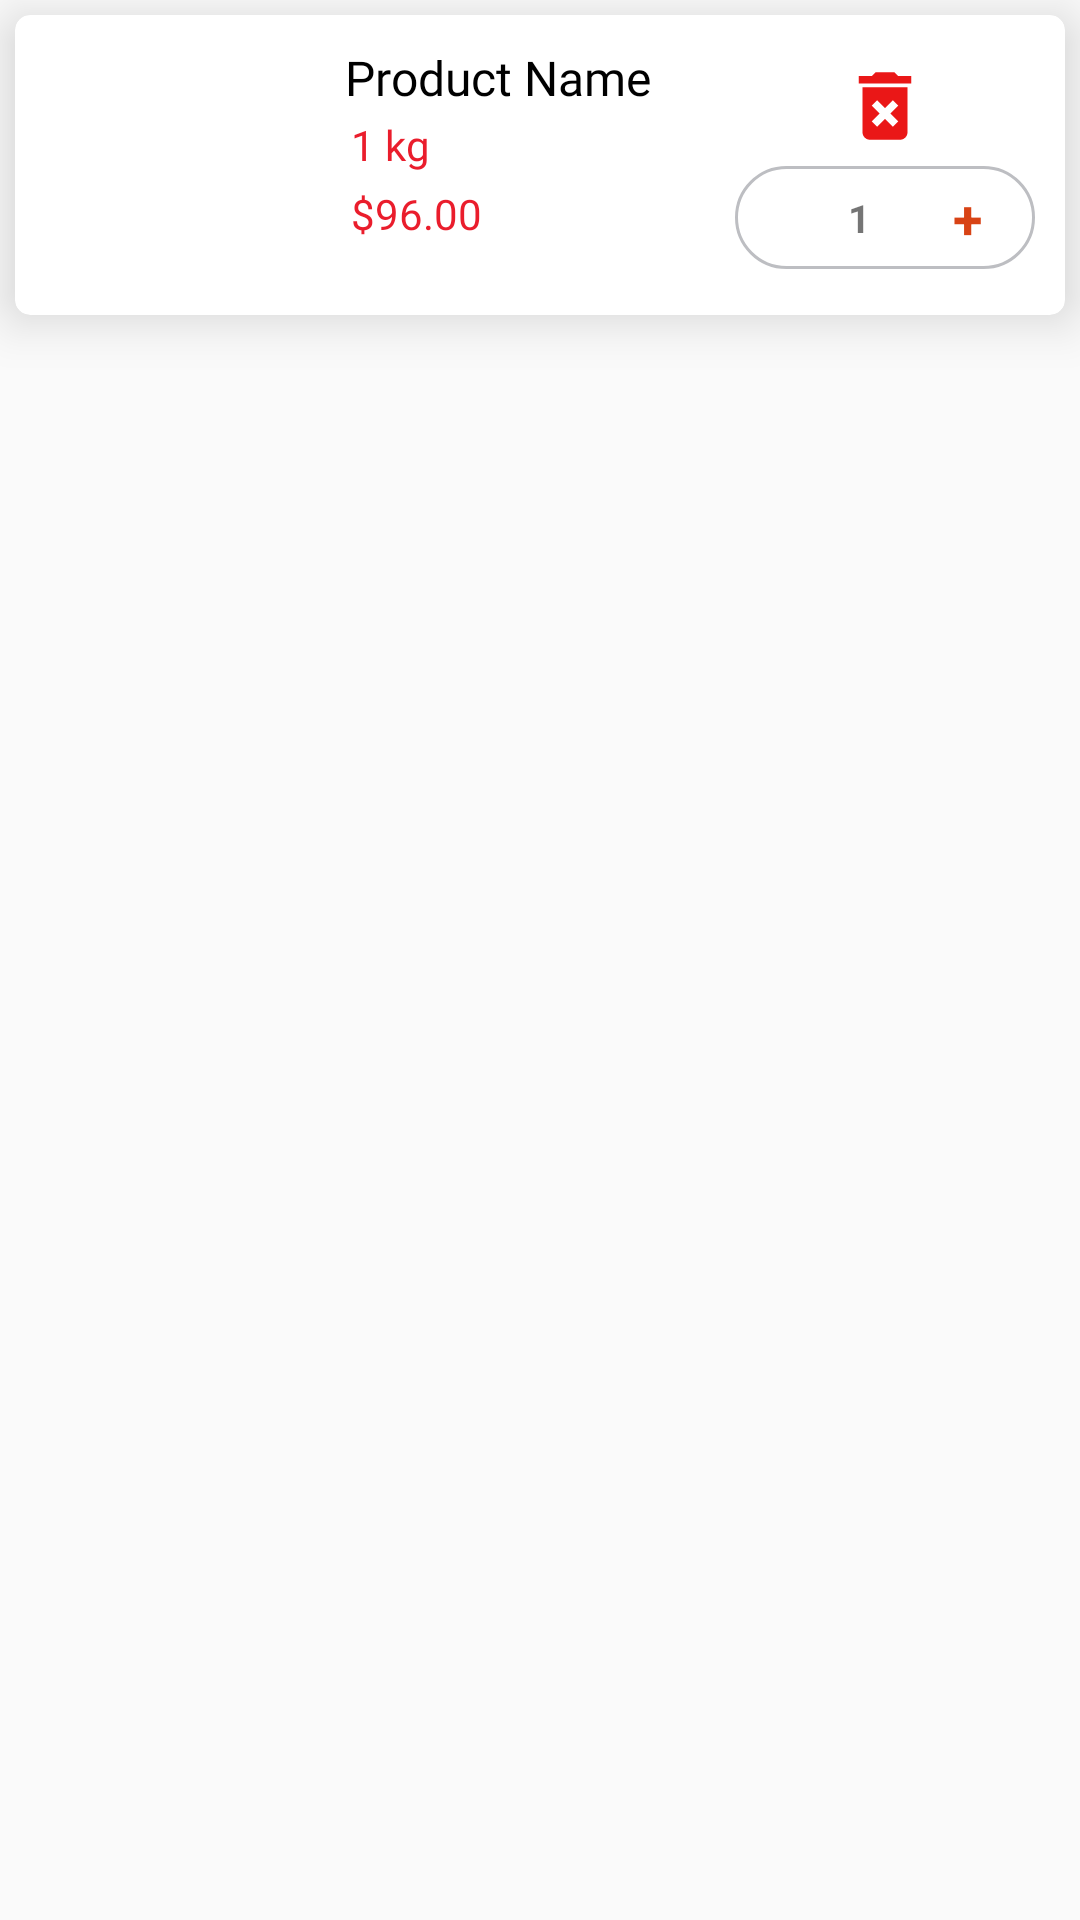

Reconstruct the res/layout file that produces this screen, plus the resources it refers to.
<!-- AndroidManifest.xml: application theme AppTheme -->
<!-- res/layout/cart_product_items.xml -->
<?xml version="1.0" encoding="utf-8"?>

<RelativeLayout xmlns:android="http://schemas.android.com/apk/res/android"
    xmlns:app="http://schemas.android.com/apk/res-auto"
    xmlns:tools="http://schemas.android.com/tools"
    android:layout_width="match_parent"
    android:layout_height="wrap_content"
    android:orientation="vertical">

    <androidx.cardview.widget.CardView
        android:layout_width="match_parent"
        android:layout_height="wrap_content"
        android:layout_margin="5dp"
        app:cardBackgroundColor="@color/white"
        app:cardCornerRadius="5dp"
        android:foreground="?android:attr/selectableItemBackground"
        app:cardPreventCornerOverlap="false"
        app:cardElevation="10dp">

        <LinearLayout
            android:layout_width="match_parent"
            android:layout_height="match_parent"
            android:baselineAligned="false"
            android:orientation="horizontal">

            <LinearLayout
                android:layout_width="wrap_content"
                android:layout_height="wrap_content"

                android:gravity="center"
                android:orientation="vertical">

                <ImageView
                    android:id="@+id/cart_product_image"
                    android:layout_width="100dp"
                    android:layout_height="100dp"
                    android:layout_weight="1"
                    android:contentDescription="TODO"
                    android:scaleType="centerCrop"
                    app:srcCompat="@drawable/image_placeholder" />
            </LinearLayout>

            <LinearLayout
                android:layout_width="wrap_content"
                android:layout_height="wrap_content"
                android:layout_marginTop="10dp"
                android:layout_weight="1"
                android:orientation="vertical"
                android:paddingLeft="10dp">

                <TextView
                    android:id="@+id/txt_item_name"
                    android:layout_width="wrap_content"
                    android:layout_height="wrap_content"
                    android:fontFamily="@font/sailec_regular"
                    android:text="@string/product_name"
                    android:textColor="#000000"
                    android:textSize="16sp" />

                <TextView
                    android:id="@+id/txt_weight"
                    android:layout_width="match_parent"
                    android:layout_height="wrap_content"
                    android:fontFamily="@font/sailec_regular"
                    android:padding="2dp"
                    android:text="1 kg"
                    android:textColor="#EA1D2C" />

                <TextView
                    android:id="@+id/txt_price"
                    android:layout_width="wrap_content"
                    android:layout_height="wrap_content"
                    android:fontFamily="@font/sailec_regular"
                    android:padding="2dp"
                    android:text="$96.00"
                    android:textColor="#EA1D2C" />

            </LinearLayout>

            <LinearLayout
                android:layout_width="wrap_content"
                android:layout_height="match_parent"
                android:layout_gravity="center"
                android:layout_marginRight="10dp"
                android:gravity="center"
                android:orientation="vertical">

                <LinearLayout
                    android:layout_width="match_parent"
                    android:layout_height="wrap_content"
                    android:layout_gravity="center"
                    android:gravity="center_horizontal|center_vertical"
                    android:orientation="vertical">

                    <ImageView
                        android:id="@+id/img_delete"
                        android:layout_width="30dp"
                        android:layout_height="30dp"
                        app:srcCompat="@drawable/ic_delete_cart"
                        tools:ignore="VectorDrawableCompat" />
                </LinearLayout>

                <LinearLayout
                    android:layout_width="100dp"
                    android:layout_height="wrap_content"
                    android:layout_marginTop="5dp"
                    android:background="@drawable/round_shape"
                    android:gravity="center"
                    android:orientation="horizontal">

                    <TextView
                        android:id="@+id/txt_minus"
                        android:layout_width="wrap_content"
                        android:layout_height="wrap_content"
                        android:layout_weight="1"
                        android:drawableLeft="@drawable/icon_minus"

                        android:paddingLeft="10dp"
                        android:paddingTop="5dp"
                        android:paddingRight="10dp"
                        android:paddingBottom="5dp"
                        android:textSize="18sp"
                        android:textStyle="bold" />

                    <TextView
                        android:id="@+id/txt_number"
                        android:layout_width="wrap_content"
                        android:layout_height="wrap_content"
                        android:layout_weight="1"
                        android:paddingLeft="10dp"

                        android:paddingTop="5dp"
                        android:paddingRight="10dp"
                        android:paddingBottom="5dp"
                        android:text="1"
                        android:textSize="13sp"
                        android:textStyle="bold" />

                    <TextView
                        android:id="@+id/txt_plus"
                        android:layout_width="wrap_content"
                        android:layout_height="wrap_content"
                        android:layout_weight="1"
                        android:paddingLeft="10dp"
                        android:paddingTop="5dp"
                        android:paddingRight="10dp"
                        android:paddingBottom="5dp"
                        android:text="+"
                        android:textColor="#D84315"
                        android:textSize="18sp"
                        android:textStyle="bold" />
                </LinearLayout>
            </LinearLayout>
        </LinearLayout>
    </androidx.cardview.widget.CardView>
</RelativeLayout>
<!-- resources referenced by this layout -->
<resources>
  <color name="white">#FFFFFF</color>
  <!-- drawable ic_delete_cart (drawable) -->
  <vector android:height="24dp" android:tint="#EA1717"
      android:viewportHeight="24.0" android:viewportWidth="24.0"
      android:width="24dp" xmlns:android="http://schemas.android.com/apk/res/android">
      <path android:fillColor="#FF000000" android:pathData="M6,19c0,1.1 0.9,2 2,2h8c1.1,0 2,-0.9 2,-2L18,7L6,7v12zM8.46,11.88l1.41,-1.41L12,12.59l2.12,-2.12 1.41,1.41L13.41,14l2.12,2.12 -1.41,1.41L12,15.41l-2.12,2.12 -1.41,-1.41L10.59,14l-2.13,-2.12zM15.5,4l-1,-1h-5l-1,1L5,4v2h14L19,4z"/>
  </vector>
  <!-- drawable round_shape (drawable) -->
  <?xml version="1.0" encoding="utf-8"?>
  
  <shape xmlns:android="http://schemas.android.com/apk/res/android"
      android:shape="rectangle">
  
      <stroke android:width="1dp"
          android:color="#BDBEC2"/>
      <corners android:radius="100dp" />
  
  
  
  </shape>
  <string name="product_name">Product Name</string>
  <style name="AppTheme" parent="Theme.AppCompat.Light.DarkActionBar">
          
          <item name="colorPrimary">@color/colorPrimary</item>
          <item name="colorPrimaryDark">@color/colorPrimaryDark</item>
          <item name="colorAccent">@color/colorAccent</item>
          <item name="android:windowContentOverlay">@null</item>
      </style>
  <color name="colorPrimary">#1566e0</color>
  <color name="colorPrimaryDark">#1566e0</color>
  <color name="colorAccent">#1566e0</color>
</resources>
